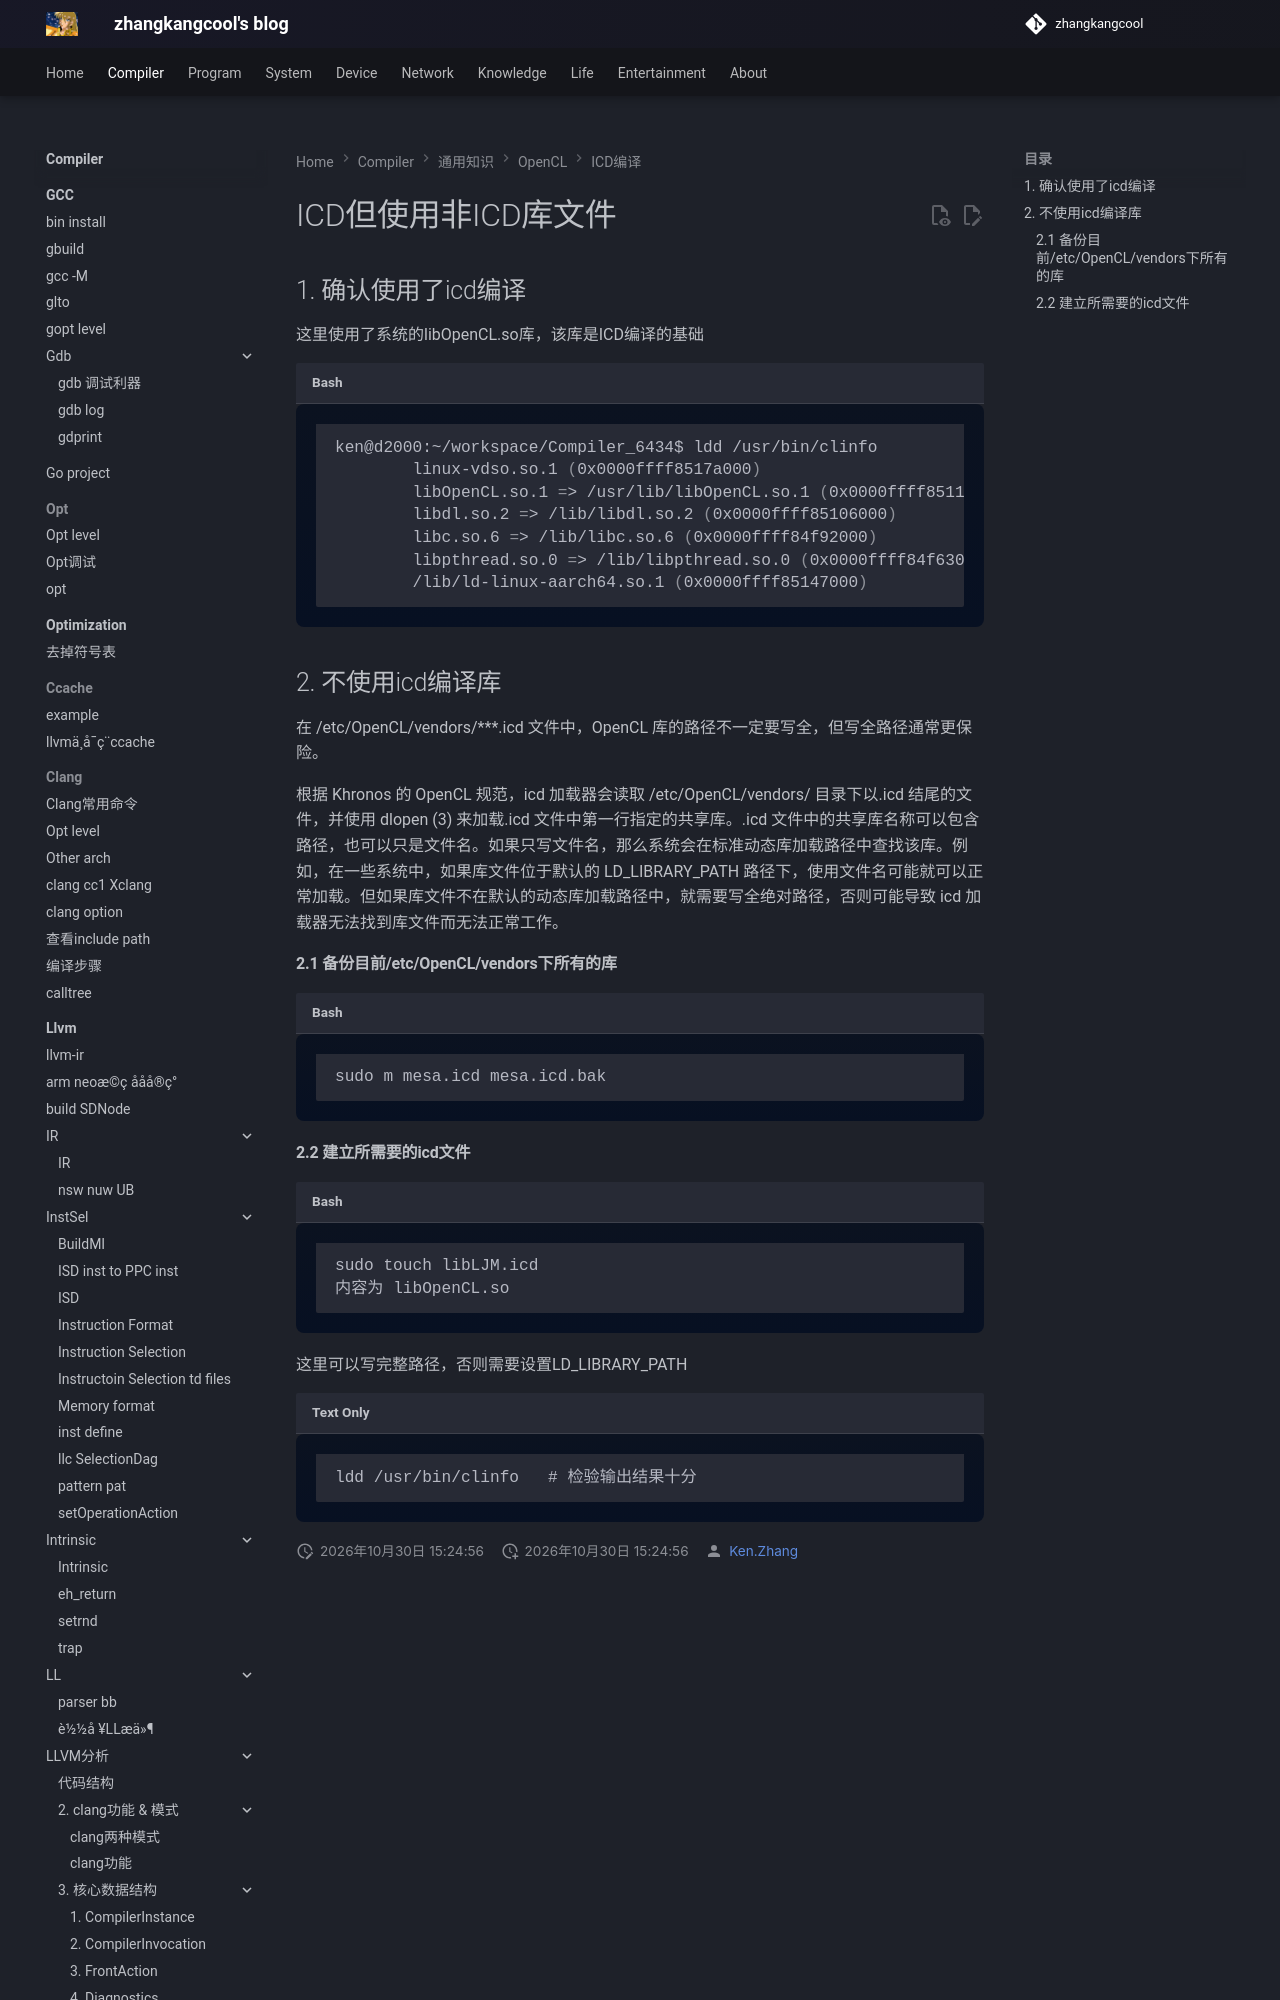

repository: zhangkangcool/zhangkangcool.github.io · page: Compiler/通用知识/OpenCL/ICD编译/ICD但使用非ICD库文件/index.html · generator: mkdocs

# ICD但使用非ICD库文件

## 1. 确认使用了icd编译

这里使用了系统的libOpenCL.so库，该库是ICD编译的基础

```shell
ken@d2000:~/workspace/Compiler_6434$ ldd /usr/bin/clinfo 
        linux-vdso.so.1 (0x0000ffff8517a000)
        libOpenCL.so.1 => /usr/l
